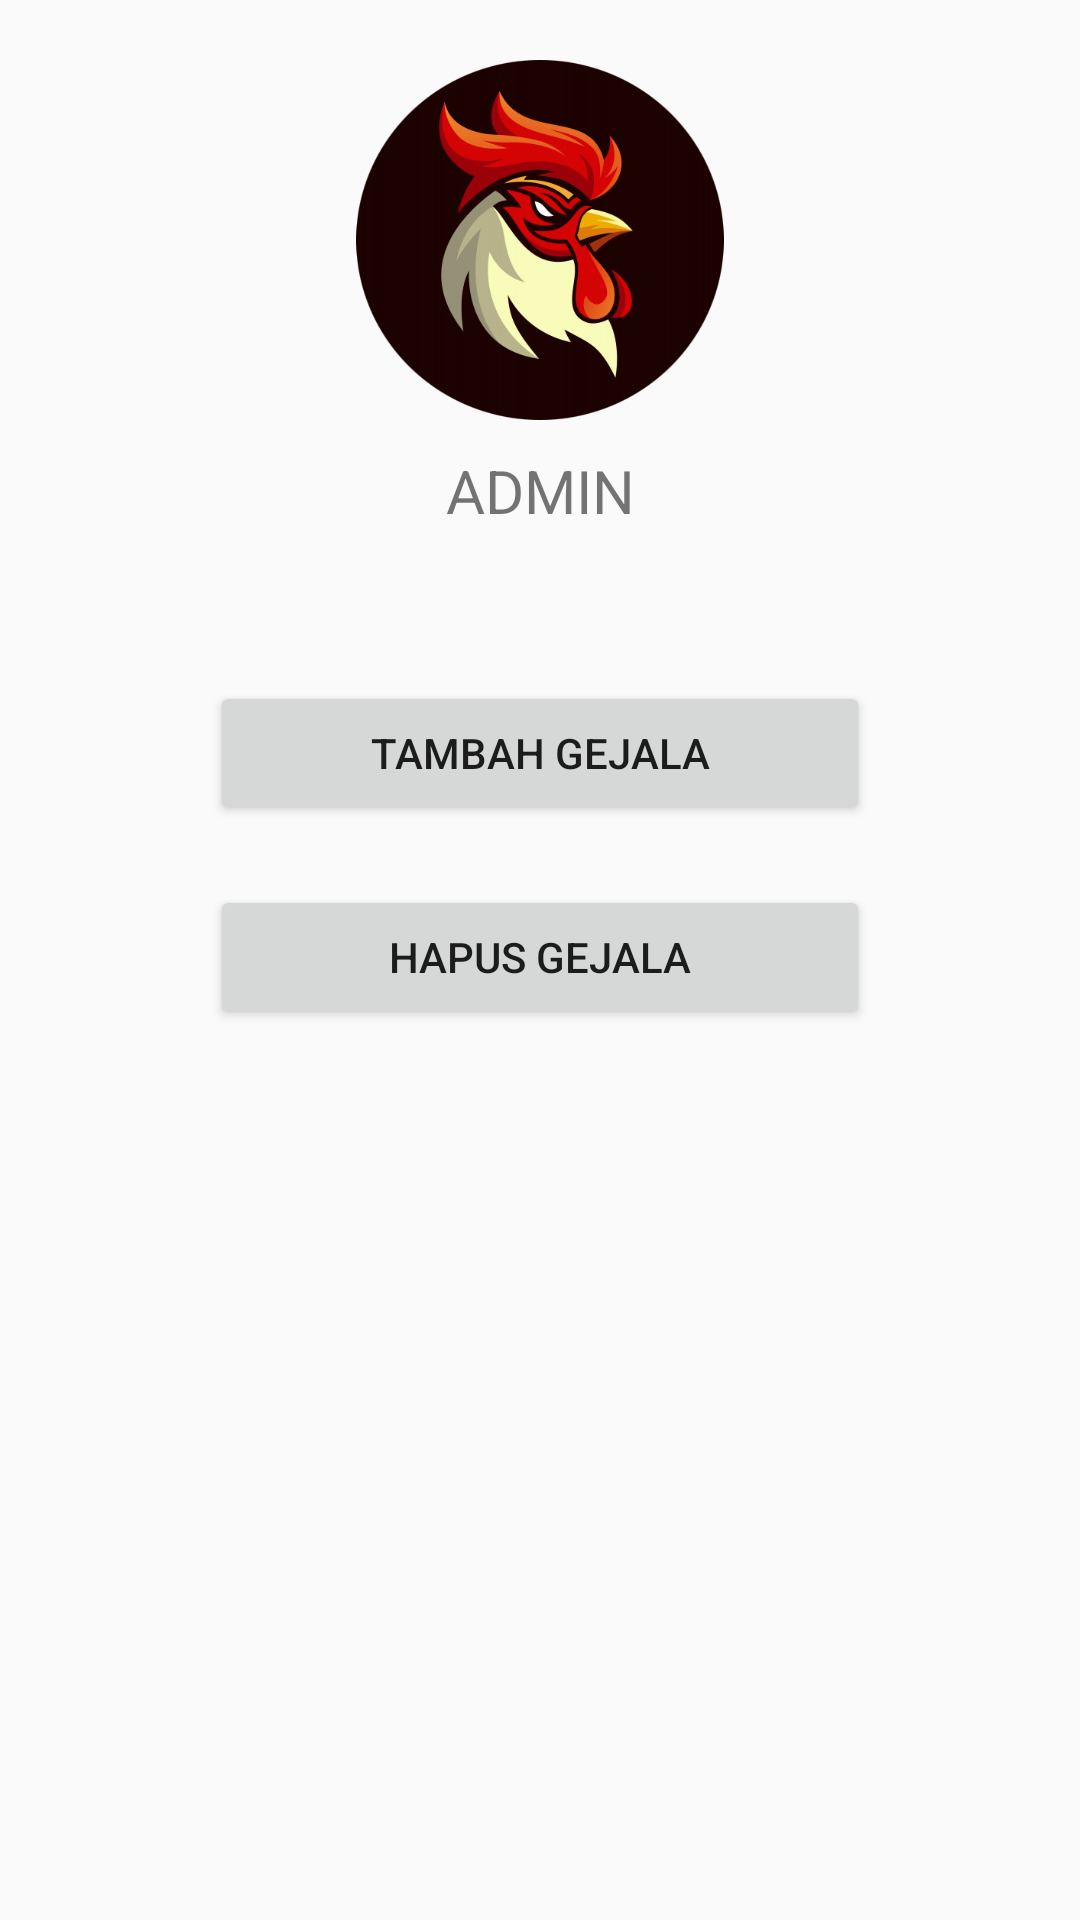

Write the Android layout XML for this screen, with the resource values it uses.
<!-- AndroidManifest.xml: application theme AppTheme -->
<!-- res/layout/activity_admin.xml -->
<?xml version="1.0" encoding="utf-8"?>
<LinearLayout xmlns:android="http://schemas.android.com/apk/res/android"
    xmlns:app="http://schemas.android.com/apk/res-auto"
    xmlns:tools="http://schemas.android.com/tools"
    android:layout_width="match_parent"
    android:layout_height="match_parent"
    android:orientation="vertical"
    tools:context=".admin.Admin">
    <ImageView
        android:layout_width="match_parent"
        android:layout_height="120dp"
        android:layout_marginTop="20dp"
        android:src="@drawable/pctr"/>
    <TextView
        android:layout_width="match_parent"
        android:layout_height="wrap_content"
        android:gravity="center"
        android:text="ADMIN"
        android:layout_marginTop="10dp"
        android:textSize="20sp"/>

    <Button
        android:id="@+id/btntambah"
        android:layout_marginTop="50dp"
        android:layout_width="match_parent"
        android:layout_height="wrap_content"
        android:layout_marginRight="70dp"
        android:layout_marginLeft="70dp"
        android:text="Tambah Gejala"/>








    <Button
        android:id="@+id/btnhapus"
        android:layout_marginTop="20dp"
        android:layout_width="match_parent"
        android:layout_height="wrap_content"
        android:layout_marginRight="70dp"
        android:layout_marginLeft="70dp"
        android:text="Hapus Gejala"/>
</LinearLayout>
<!-- resources referenced by this layout -->
<resources>
  <!-- drawable pctr: png bitmap (drawable, 123764 bytes) -->
  <style name="AppTheme" parent="Theme.AppCompat.Light.DarkActionBar">
          
          <item name="colorPrimary">@color/colorGrapeFruit</item>
          <item name="colorPrimaryDark">@color/colorGrapeFruitDark</item>
          <item name="colorAccent">@color/colorAccent</item>
      </style>
  <color name="colorGrapeFruit">#ED5565</color>
  <color name="colorGrapeFruitDark">#DA4453</color>
  <color name="colorAccent">#03DAC5</color>
</resources>
